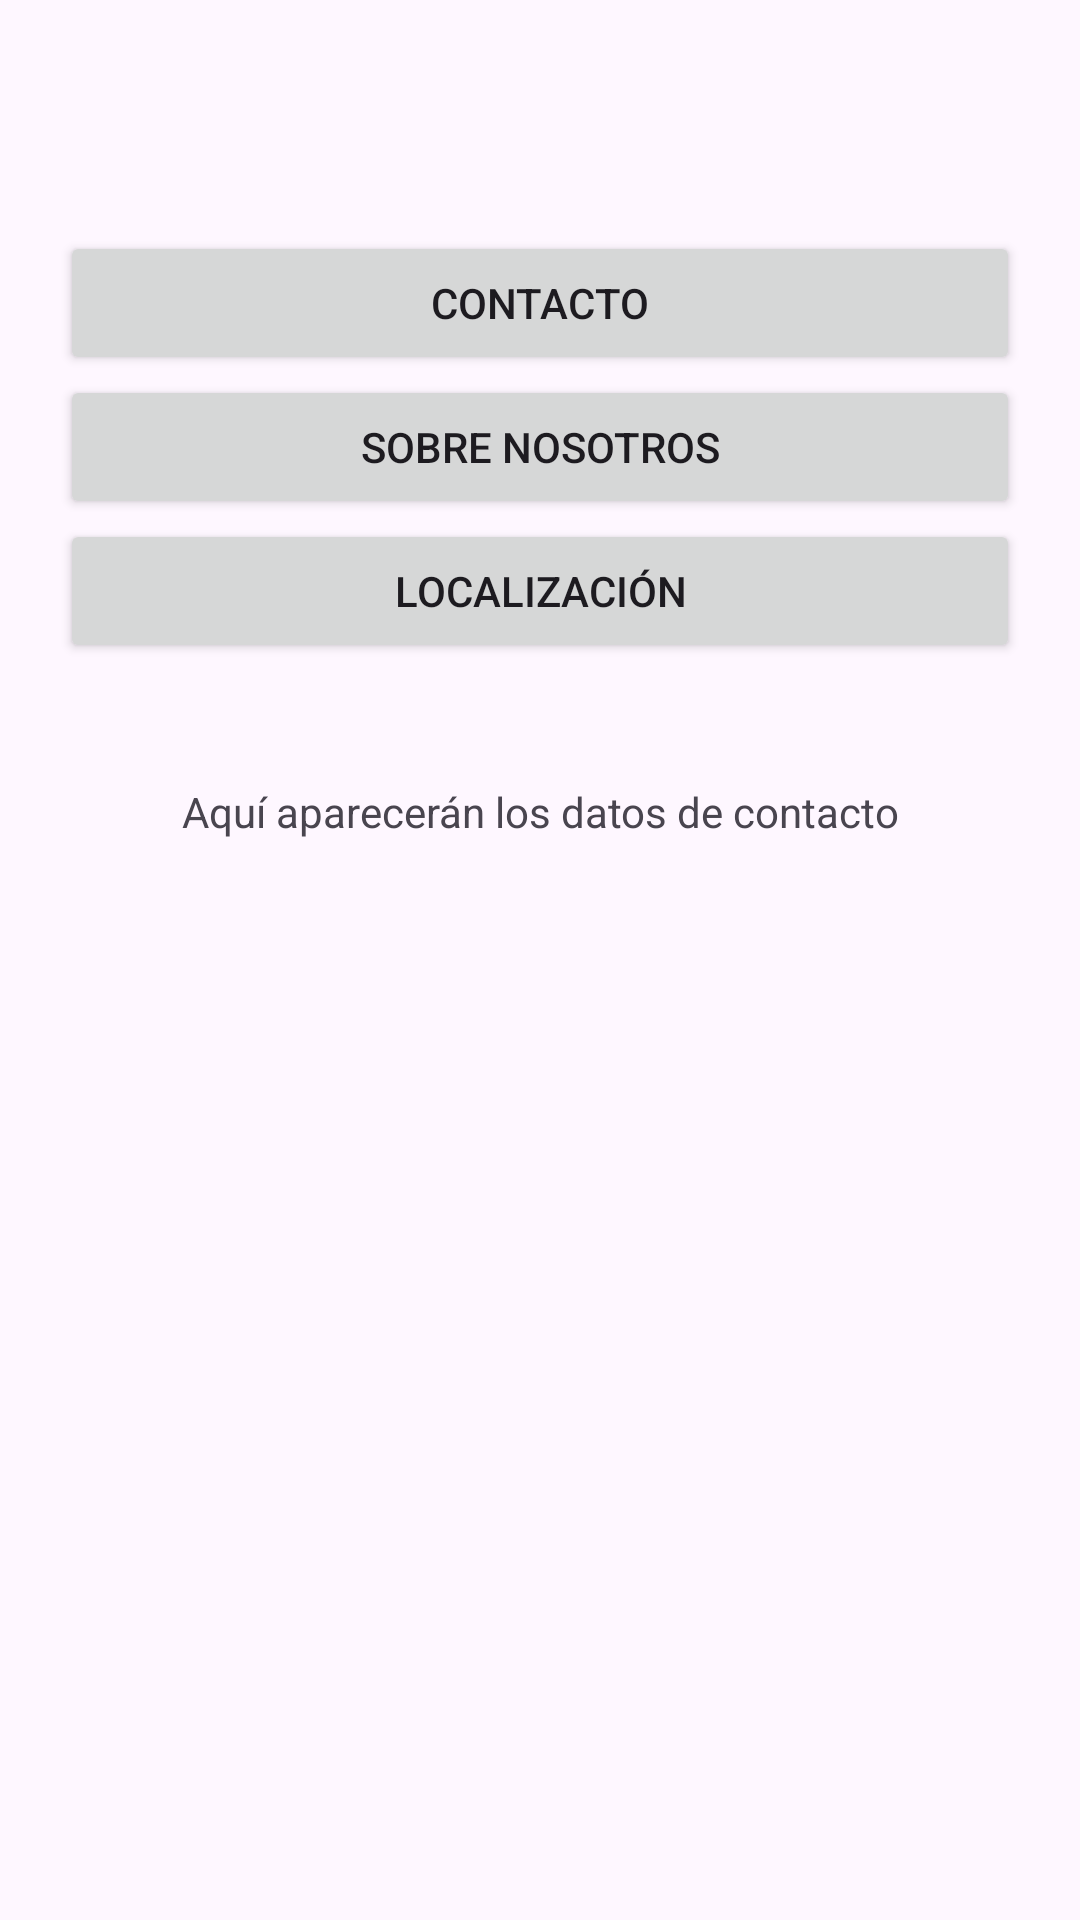

Android layout source for this screen:
<!-- AndroidManifest.xml: application theme Theme.RA1_AEE_Mi_primera_App -->
<!-- res/layout/activity_inicio.xml -->
<?xml version="1.0" encoding="utf-8"?>
<LinearLayout xmlns:android="http://schemas.android.com/apk/res/android"
    android:layout_width="match_parent"
    android:layout_height="match_parent"
    android:orientation="vertical"
    android:padding="20dp"
    android:gravity="center_horizontal">

    <TextView
        android:id="@+id/tvBienvenida"
        android:layout_width="wrap_content"
        android:layout_height="wrap_content"
        android:textSize="20sp"
        android:textStyle="bold"
        android:layout_marginBottom="30dp" />

    <Button
        android:id="@+id/btnContacto"
        android:layout_width="match_parent"
        android:layout_height="wrap_content"
        android:text="Contacto" />

    <Button
        android:id="@+id/btnSobreNosotros"
        android:layout_width="match_parent"
        android:layout_height="wrap_content"
        android:text="Sobre Nosotros" />

    <Button
        android:id="@+id/btnLocalizacion"
        android:layout_width="match_parent"
        android:layout_height="wrap_content"
        android:text="Localización" />

    <TextView
        android:id="@+id/tvDatosRecibidos"
        android:layout_width="match_parent"
        android:layout_height="wrap_content"
        android:layout_marginTop="40dp"
        android:text="Aquí aparecerán los datos de contacto"
        android:textAlignment="center" />

</LinearLayout>
<!-- resources referenced by this layout -->
<resources>
  <style name="Theme.RA1_AEE_Mi_primera_App" parent="Base.Theme.RA1_AEE_Mi_primera_App" />
  <style name="Base.Theme.RA1_AEE_Mi_primera_App" parent="Theme.Material3.DayNight.NoActionBar">
          
          
      </style>
</resources>
